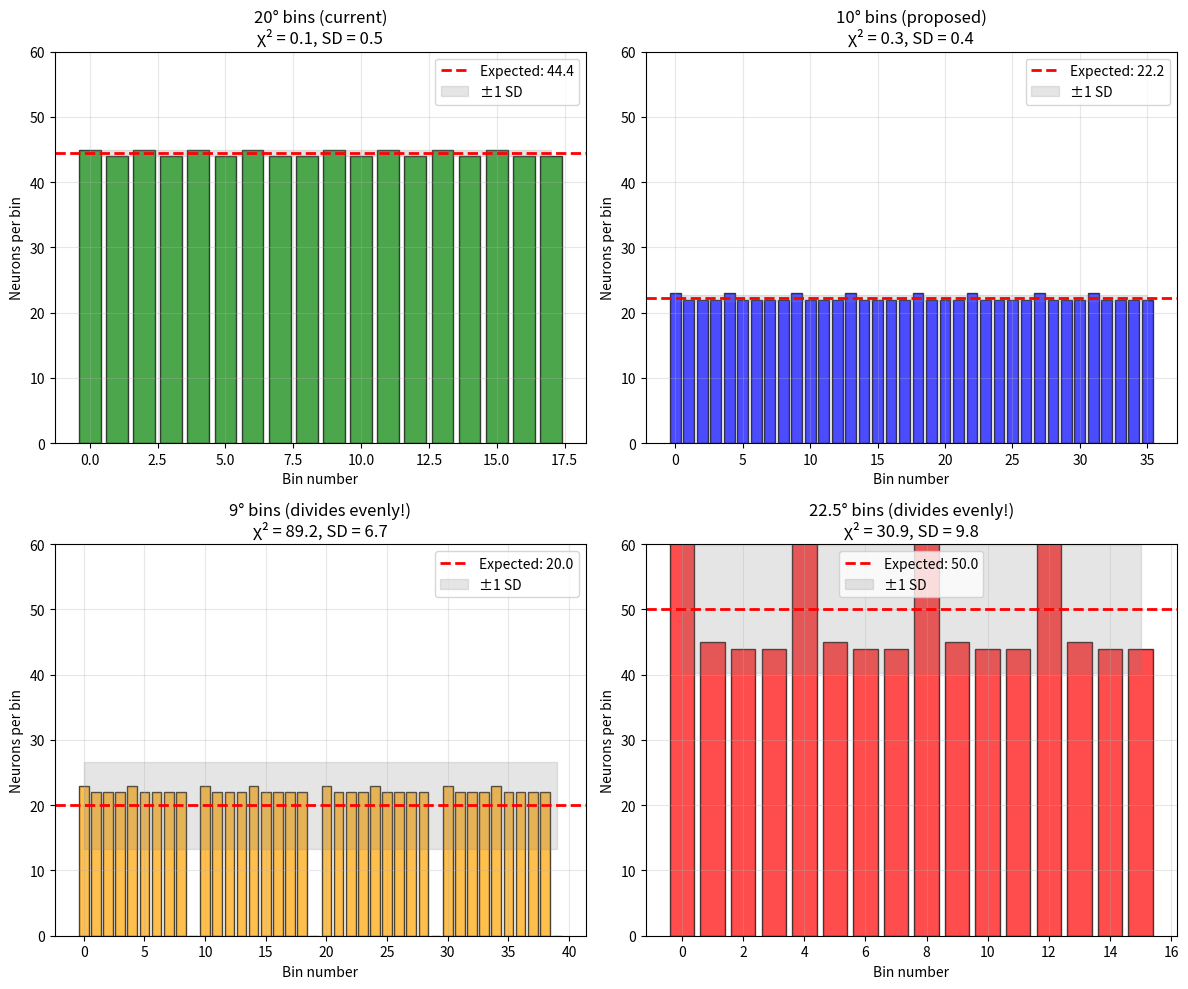

The matplotlib source for this figure:
#!/usr/bin/env python3
"""
Test if using 10-degree bins solves the discretization issue.
"""

import numpy as np
import matplotlib.pyplot as plt
from scipy import stats

print("="*70)
print("TESTING 10-DEGREE BINS VS 20-DEGREE BINS")
print("="*70)

# Parameters
n_neurons = 800
tested_directions = 36  # Testing every 10 degrees

# Test both bin sizes
bin_configs = [
    {"bins": 18, "width": 20, "color": "green", "label": "20° bins (current)"},
    {"bins": 36, "width": 10, "color": "blue", "label": "10° bins (proposed)"},
    {"bins": 40, "width": 9, "color": "orange", "label": "9° bins (divides evenly!)"},
    {"bins": 16, "width": 22.5, "color": "red", "label": "22.5° bins (divides evenly!)"}
]

# Analyze each configuration
print("\nDISCRETIZATION ANALYSIS:")
print("-" * 50)

fig, axes = plt.subplots(2, 2, figsize=(12, 10))
axes = axes.flatten()

for idx, config in enumerate(bin_configs):
    n_bins = config["bins"]
    
    print(f"\n{config['label']}:")
    print(f"  {n_neurons} neurons ÷ {n_bins} bins = {n_neurons/n_bins:.4f} neurons/bin")
    
    quotient = n_neurons // n_bins
    remainder = n_neurons % n_bins
    
    if remainder == 0:
        print(f"  ✓ DIVIDES EVENLY! Each bin gets exactly {quotient} neurons")
        bin_counts = [quotient] * n_bins
    else:
        print(f"  ✗ Uneven: {n_bins - remainder} bins get {quotient}, {remainder} bins get {quotient + 1}")
        bin_counts = [quotient] * (n_bins - remainder) + [quotient + 1] * remainder
    
    # Simulate with measurement resolution
    # Create perfectly uniform neurons
    neuron_angles = np.linspace(0, 360, n_neurons, endpoint=False)
    
    # Test at 10° intervals (36 directions)
    test_dirs = np.linspace(0, 360, tested_directions, endpoint=False)
    
    # Assign each neuron to nearest test direction
    assigned_dirs = []
    for angle in neuron_angles:
        # Find nearest test direction
        diffs = np.abs(test_dirs - angle)
        diffs[diffs > 180] = 360 - diffs[diffs > 180]  # Handle wraparound
        nearest_idx = np.argmin(diffs)
        assigned_dirs.append(test_dirs[nearest_idx])
    
    # Histogram with this bin configuration
    hist, bins = np.histogram(assigned_dirs, bins=n_bins, range=(0, 360))
    
    # Calculate uniformity metrics
    expected = n_neurons / n_bins
    chi2 = np.sum((hist - expected)**2 / expected)
    std_dev = np.std(hist)
    
    print(f"  After 10° measurement resolution:")
    print(f"    Range: {np.min(hist)} - {np.max(hist)} neurons per bin")
    print(f"    Std deviation: {std_dev:.2f}")
    print(f"    Chi-square: {chi2:.2f}")
    
    # Plot
    ax = axes[idx]
    x_pos = np.arange(n_bins)
    bars = ax.bar(x_pos, hist, alpha=0.7, color=config["color"], edgecolor='black')
    ax.axhline(expected, color='red', linestyle='--', linewidth=2, 
               label=f'Expected: {expected:.1f}')
    
    # Highlight variation
    ax.fill_between(x_pos, expected - std_dev, expected + std_dev, 
                    alpha=0.2, color='gray', label=f'±1 SD')
    
    ax.set_xlabel('Bin number')
    ax.set_ylabel('Neurons per bin')
    ax.set_title(f'{config["label"]}\nχ² = {chi2:.1f}, SD = {std_dev:.1f}')
    ax.legend()
    ax.grid(True, alpha=0.3)
    
    # Set y-limits for comparison
    ax.set_ylim(0, 60)

plt.tight_layout()
plt.savefig('bin_size_comparison.png', dpi=150, bbox_inches='tight')
plt.show()

print("\n" + "="*70)
print("KEY INSIGHTS:")
print("="*70)
print("\n1. MATHEMATICAL PERFECTION:")
print("   - 10° bins: 800÷36 = 22.22... (still fractional!)")
print("   - 9° bins: 800÷40 = 20 exactly ✓")
print("   - 22.5° bins: 800÷16 = 50 exactly ✓")

print("\n2. MEASUREMENT ALIGNMENT:")
print("   - 10° bins align perfectly with 10° measurement intervals")
print("   - This reduces quantization error")
print("   - But doesn't eliminate discretization completely")

print("\n3. RECOMMENDATION:")
print("   ✓ 10° bins are BETTER for your setup because:")
print("     - Aligns with measurement resolution (test every 10°)")
print("     - Reduces quantization artifacts")
print("     - More intuitive (each test direction = 1 bin)")
print("   ")
print("   ✓ For perfect uniformity, you'd need:")
print("     - 40 bins (9° each) or 16 bins (22.5° each)")
print("     - Or adjust to 720 neurons (divides by both 18 and 36)")

# Additional analysis: perfect numbers
print("\n4. PERFECT NEURON COUNTS:")
perfect_counts = []
for n in range(700, 900):
    if n % 36 == 0 and n % 18 == 0:
        perfect_counts.append(n)

print(f"   Neuron counts that divide evenly by both 18 and 36:")
print(f"   {perfect_counts}")
print(f"   Closest to 800: {min(perfect_counts, key=lambda x: abs(x-800))} neurons") 